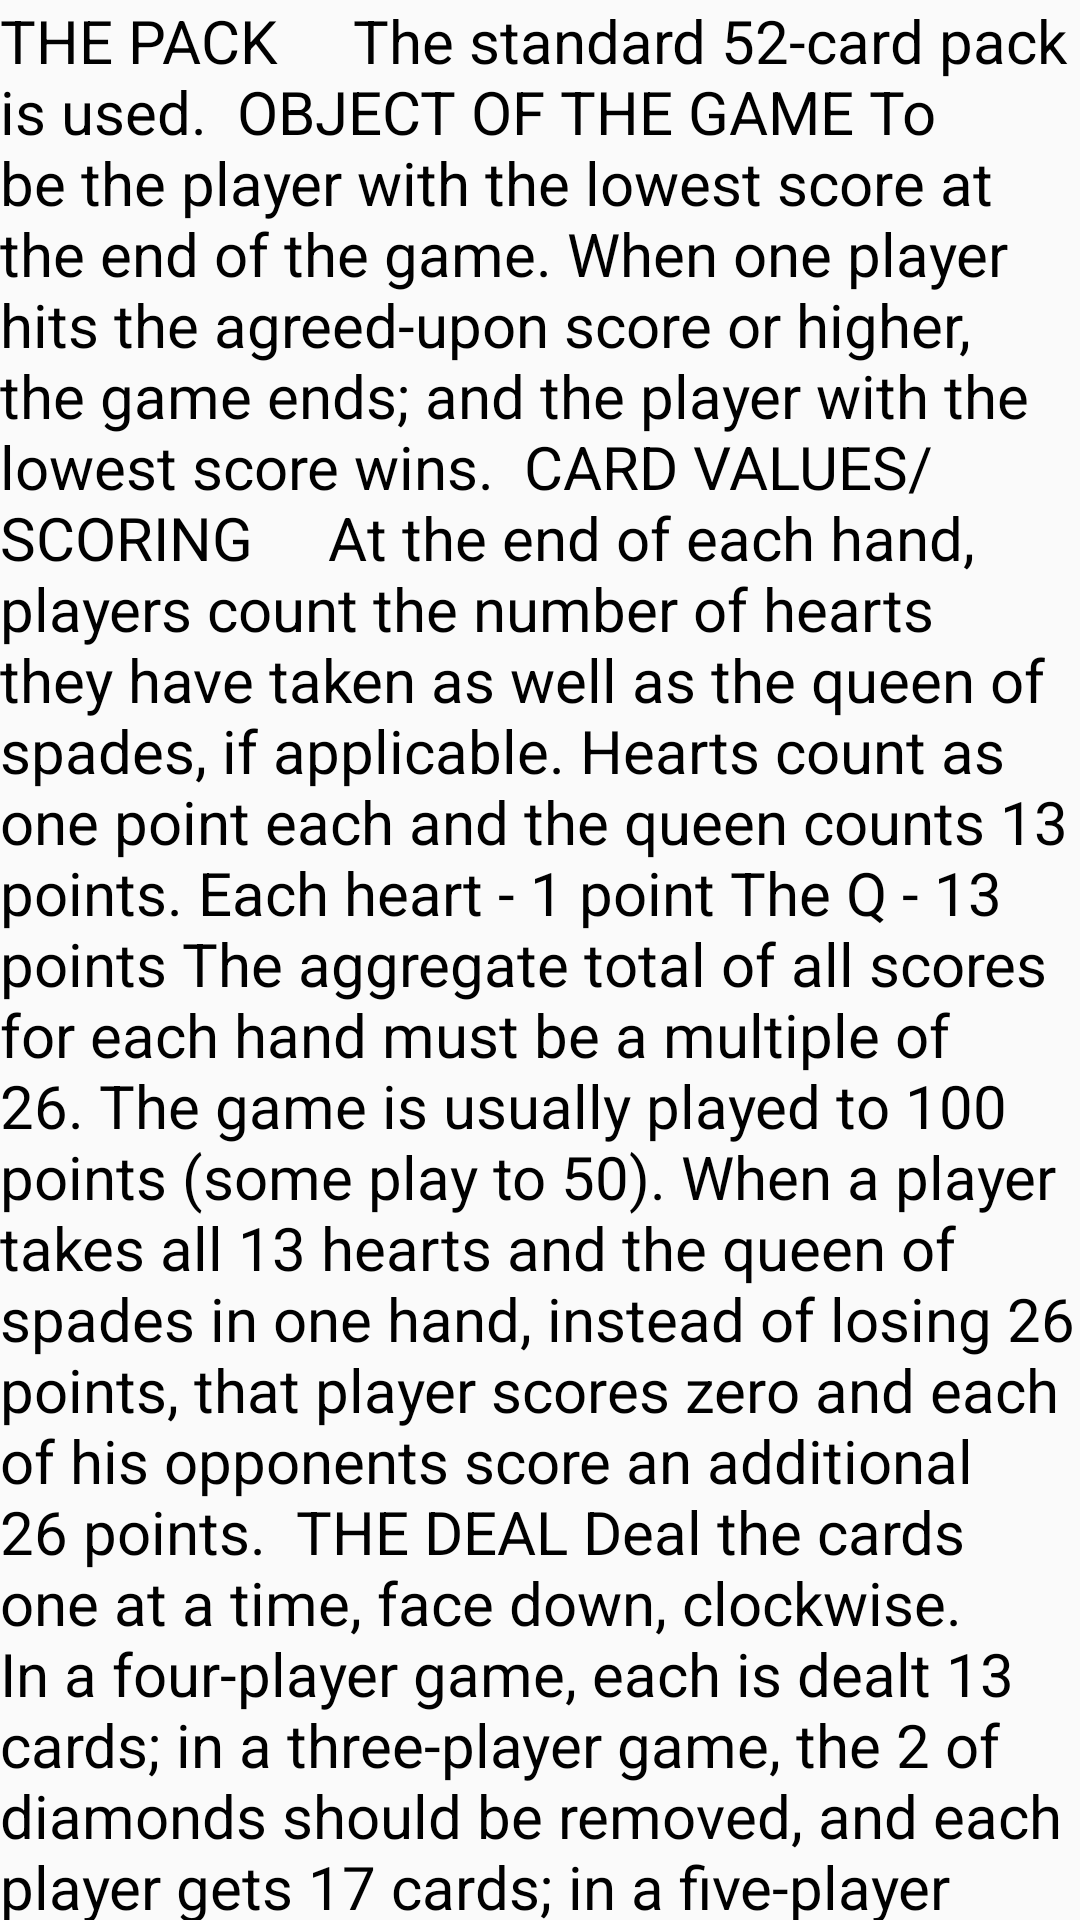

This screen was rendered from an Android layout file. Write that file and the resources it references.
<!-- AndroidManifest.xml: application theme AppTheme -->
<!-- res/layout/rules_layout.xml -->
<?xml version="1.0" encoding="utf-8"?>
<LinearLayout xmlns:android="http://schemas.android.com/apk/res/android"
    android:orientation="vertical" android:layout_width="match_parent"
    android:layout_height="match_parent">
    <TextView
        android:layout_width="wrap_content"
        android:layout_height="wrap_content"
        android:text="THE PACK
    The standard 52-card pack is used.

OBJECT OF THE GAME
To be the player with the lowest score at the end of the game. When one player hits the agreed-upon score or higher, the game ends; and the player with the lowest score wins.

CARD VALUES/SCORING
    At the end of each hand, players count the number of hearts they have taken as well as the queen of spades, if applicable. Hearts count as one point each and the queen counts 13 points.
Each heart - 1 point
The Q - 13 points
The aggregate total of all scores for each hand must be a multiple of 26.
The game is usually played to 100 points (some play to 50).
When a player takes all 13 hearts and the queen of spades in one hand, instead of losing 26 points, that player scores zero and each of his opponents score an additional 26 points.

THE DEAL
Deal the cards one at a time, face down, clockwise. In a four-player game, each is dealt 13 cards; in a three-player game, the 2 of diamonds should be removed, and each player gets 17 cards; in a five-player game, the 2 of diamonds and 2 of clubs should be removed so that each player will get 10 cards.

THE PLAY
The player holding the 2 of clubs after the pass makes the opening lead. If the 2 has been removed for the three handed game, then the 3 of clubs is led.

Each player must follow suit if possible. If a player is void of the suit led, a card of any other suit may be discarded. However, if a player has no clubs when the first trick is led, a heart or the queen of spades cannot be discarded. The highest card of the suit led wins a trick and the winner of that trick leads next. There is no trump suit.

The winner of the trick collects it and places it face down. Hearts may not be led until a heart or the queen of spades has been discarded. The queen does not have to be discarded at the first opportunity.

The queen can be led at any time.

"
        android:textSize="20sp"
        android:textColor="@color/colorBlack"/>
</LinearLayout>
<!-- resources referenced by this layout -->
<resources>
  <color name="colorBlack">#000</color>
  <style name="AppTheme" parent="Theme.AppCompat.Light.DarkActionBar">
          
          <item name="colorPrimary">@color/colorPrimary</item>
          <item name="colorPrimaryDark">@color/colorPrimaryDark</item>
          <item name="colorAccent">@color/colorAccent</item>
      </style>
  <color name="colorPrimary">#008577</color>
  <color name="colorPrimaryDark">#00574B</color>
  <color name="colorAccent">#D81B60</color>
</resources>
